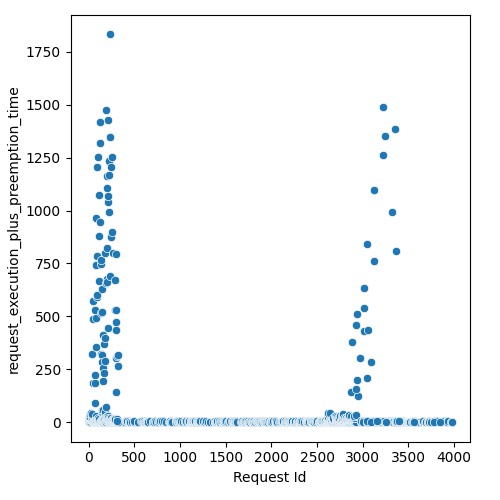

Data behind this chart, as committed beside it:
Request Id, request_execution_plus_preemption_time
1, 3.319
0, 3.568
8, 1.746
2, 2.208
3, 7.164
6, 4.356
43, 0.0942
4, 11.9
11, 4.115
44, 3.727
12, 6.413
39, 6.162
7, 10.72
57, 1.658
10, 11.08
14, 5.216
15, 2.047
5, 22.23
72, 3.299
9, 16.45
19, 2.216
82, 3.597
81, 4.77
88, 1.761
86, 4.36
32, 3.851
20, 11.06
30, 7.29
97, 2.548
17, 16.7
105, 3.762
29, 13.1
28, 15.2
21, 17.27
26, 15.75
111, 3.15
22, 18.15
24, 17.05
25, 18.32
23, 20.24
38, 8.822
18, 22.8
31, 17.44
120, 2.422
37, 12.67
16, 25.69
34, 15.93
125, 0.9842
124, 2.695
49, 1.134
50, 0.2856
122, 4.676
47, 3.291
126, 2.182
53, 2.852
52, 3.367
127, 3.534
46, 8.36
48, 6.938
13, 38.83
... 1,099 more rows
